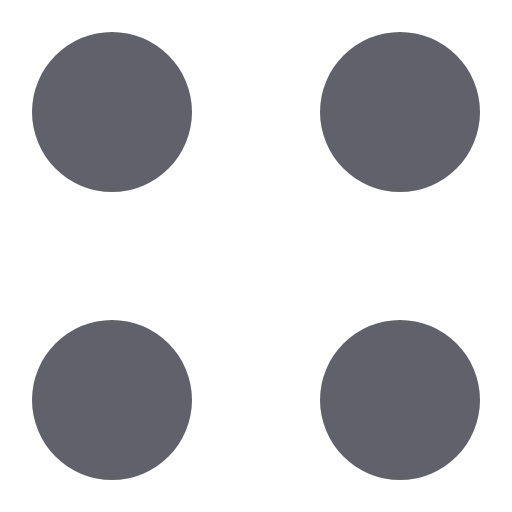
t = 0.00 s
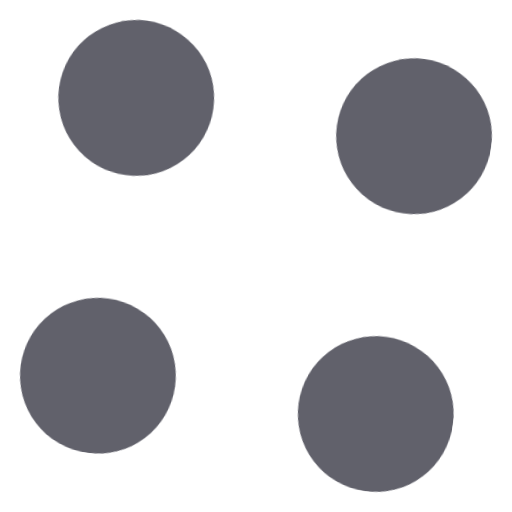
t = 0.13 s
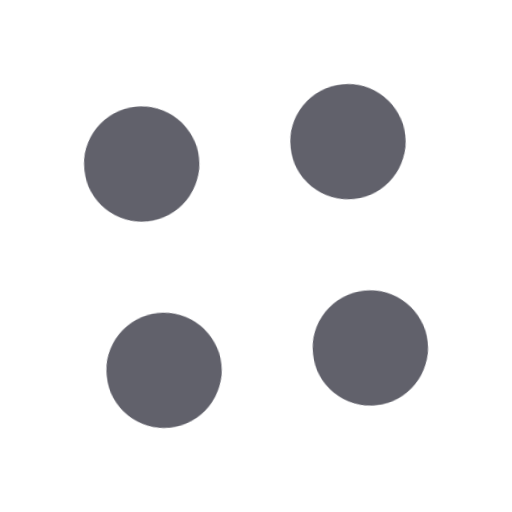
t = 0.38 s
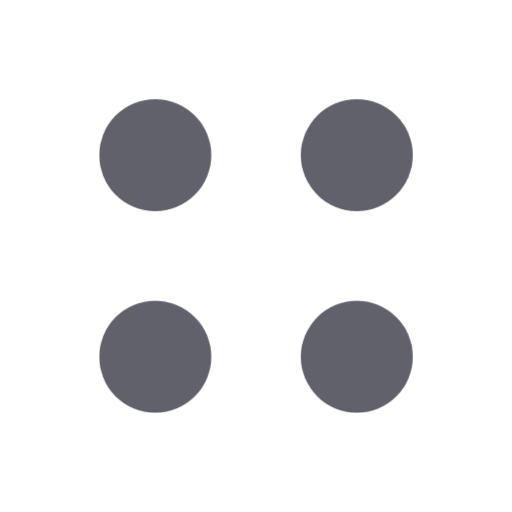
t = 0.50 s
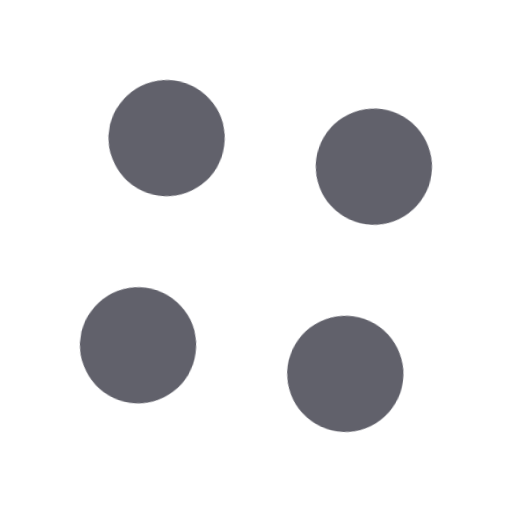
t = 0.63 s
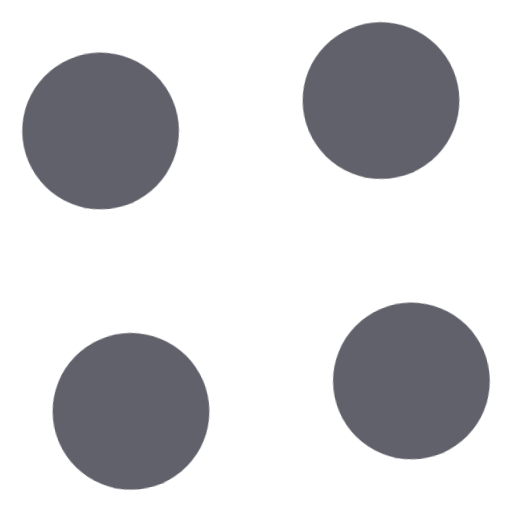
t = 0.88 s

The animated SVG that drew these frames (rendered in a browser with its animation timeline set to each time). Animation: 1 CSS @keyframes rule; one cycle of 1.00 s, repeats indefinitely.

<svg xmlns="http://www.w3.org/2000/svg" height="16" width="16" viewBox="0 0 16 16"><title>dots anim 7</title><g fill="#61616b" class="nc-icon-wrapper"><g class="nc-loop-dots-anim-7-icon-f"><circle cx="3.5" cy="3.5" fill="#61616b" r="2.5" data-color="color-2"></circle><circle cx="12.5" cy="3.5" fill="#61616b" r="2.5"></circle><circle cx="12.5" cy="12.5" fill="#61616b" r="2.5" data-color="color-2"></circle><circle cx="3.5" cy="12.5" fill="#61616b" r="2.5"></circle></g><style>.nc-loop-dots-anim-7-icon-f{--animation-duration:1s;transform-origin:50% 50%;animation:nc-loop-dots-anim-7 var(--animation-duration) infinite cubic-bezier(.645,.045,.355,1)}@keyframes nc-loop-dots-anim-7{0%{transform:scale(1)}50%{transform:scale(.7) rotate(90deg)}100%{transform:scale(1) rotate(180deg)}}</style></g></svg>
